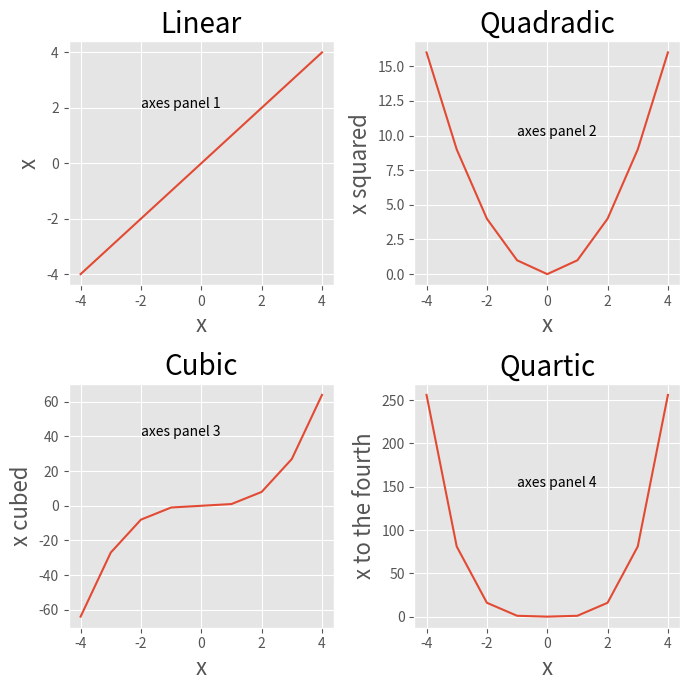
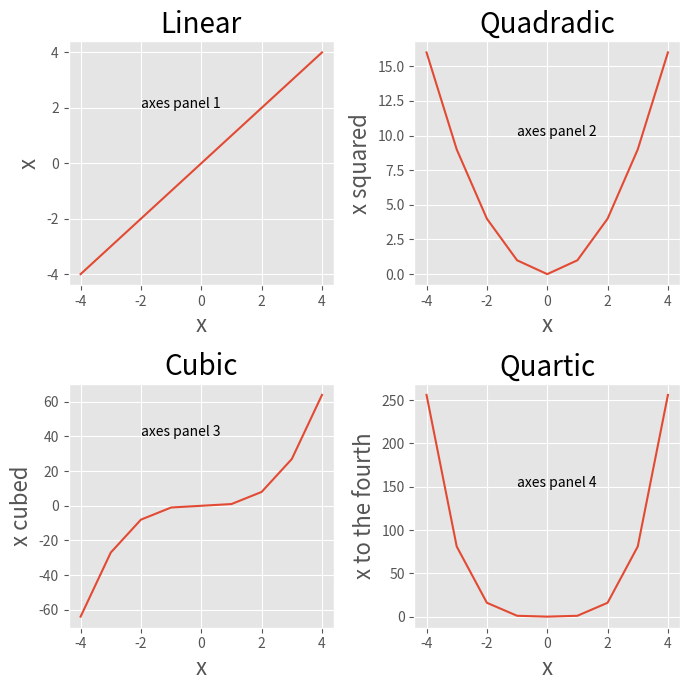
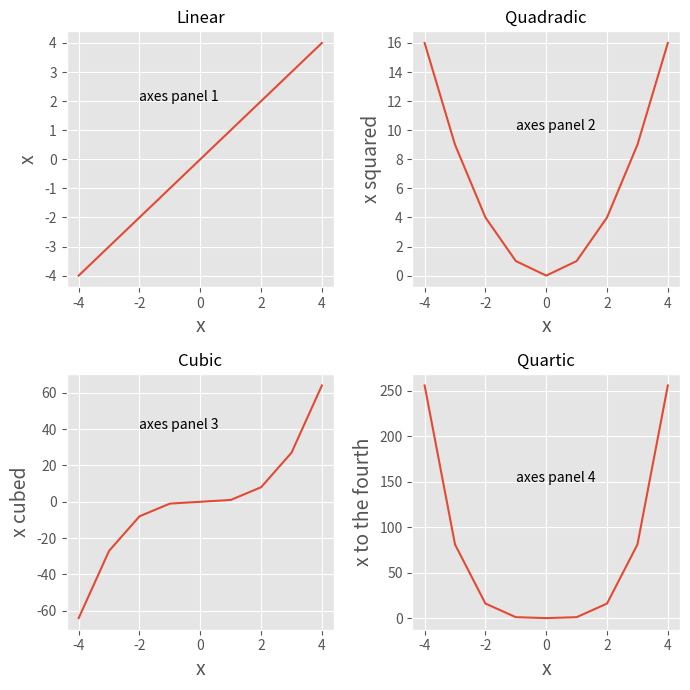

Source code (Python) for these figures, in order:
def coinflip() :
    import numpy as np
    flip = np.random.randint(2) # return a random 0 or 1
    if flip == 0 :
        result = 'Pizza!'
    else :
        result = 'Tacos!'
    return result

# Let's test this function. 
# Run this cell multiple times
coinflip()

def coinflip() :
    import numpy as np
    flip = np.random.randint(2) # return a random 0 or 1
    if flip == 0 :
        result = 'Tails!'
    else :
        result = 'Heads!'
    return result



def coinflip() :
    import numpy as np
    flip = np.random.randint(2) # return a random 0 or 1
    if flip == 0 :
        result = 'Pizza!'
    else :
        result = 'Tacos!'





def my_normal_data():
    import numpy as np
    data = 5 + 2*np.random.randn(10,1)
    return data

d = my_normal_data()

import numpy as np

# What is the mean value?
np.mean(d)

# What about the standard deviation?
np.std(d)

# How many data points did we get?
np.size(d)



def my_awesome_data(mu,sd,siz):
    import numpy as np
    data = mu + sd*np.random.randn(siz,1);
    return data

 # we ask for 10 numbers with mean 5 and standard deviation of 2
# (standard deviation sets the random variability in the numbers)
d = my_awesome_data(5,2, 10)

# What is the mean value?
np.mean(d)

# What about the standard deviation?
np.std(d)

# How many data points did we get?
np.size(d)

d = my_awesome_data(10,4,200)



# add example of non positional inout assignment
d = my_awesome_data(sd=4,siz=200,mu=10)
np.mean(d)

# add example of default values asigment to the function
def my_awesome_data(mu=10,sd=2,siz=100):
    import numpy as np
    data = mu + sd*np.random.randn(siz,1);
    return data

# make sure we have our tools
import numpy as np                 
import matplotlib.pyplot as plt 

# compute our polynomials
my_x = np.array([-4, -3, -2, -1, 0, 1, 2, 3, 4])
y_lin = my_x
y_quad = my_x**2  # ** is Python for exponentiation
y_cube = my_x**3
y_quart = my_x**4 

# set our style
plt.style.use('ggplot')
axisLabelSize = 16
titleSize = 20

# make a big square figure
plt.figure(figsize=(7, 7))

# Now make each of the plots!

# first is top left
plt.subplot(221)                               
plt.plot(my_x, y_lin, label = 'linear');  
plt.xlabel('x', fontsize = axisLabelSize);           
plt.ylabel('x', fontsize = axisLabelSize);
plt.title('Linear', fontsize = titleSize);
plt.text(-2, 2, 'axes panel 1')

# then top right
plt.subplot(222)                              
plt.plot(my_x, y_quad, label = 'quadratic');
plt.xlabel('x', fontsize = axisLabelSize);
plt.ylabel('x squared', fontsize = axisLabelSize);
plt.title('Quadradic', fontsize = titleSize,);
plt.text(-1, 10, 'axes panel 2')

# third is bottom left
plt.subplot(223)
plt.plot(my_x, y_cube, label = 'cubic');
plt.xlabel('x', fontsize = axisLabelSize);
plt.ylabel('x cubed', fontsize = axisLabelSize);
plt.title('Cubic', fontsize = titleSize,);
plt.text(-2, 40, 'axes panel 3')

# then bottom right
plt.subplot(224)
plt.plot(my_x, y_quart, label = 'quartic');
plt.xlabel('x', fontsize = axisLabelSize);
plt.ylabel('x to the fourth', fontsize = axisLabelSize);
plt.title('Quartic', fontsize = titleSize,);
plt.text(-1, 150, 'axes panel 4')

# finally, make everything automagically fit
plt.tight_layout()

# This is the data generation code
import numpy as np                 
import matplotlib.pyplot as plt 

# compute our polynomials
my_x = np.array([-4, -3, -2, -1, 0, 1, 2, 3, 4])
y_lin = my_x
y_quad = my_x**2  # ** is Python for exponentiation
y_cube = my_x**3
y_quart = my_x**4 

def my_spiffy_plotting_func(my_x, y_lin, y_quad, y_cube, y_quart):
    import numpy as np                 
    import matplotlib.pyplot as plt # This is the function that will plot the data
    
    # set our style
    plt.style.use('ggplot')
    axisLabelSize = 16
    titleSize = 20

    # make a big square figure
    plt.figure(figsize=(7, 7))

    # Now make each of the plots!

    # first is top left
    plt.subplot(221)                               
    plt.plot(my_x, y_lin, label = 'linear');  
    plt.xlabel('x', fontsize = axisLabelSize);           
    plt.ylabel('x', fontsize = axisLabelSize);
    plt.title('Linear', fontsize = titleSize);
    plt.text(-2, 2, 'axes panel 1')

    # then top right
    plt.subplot(222)                              
    plt.plot(my_x, y_quad, label = 'quadratic');
    plt.xlabel('x', fontsize = axisLabelSize);
    plt.ylabel('x squared', fontsize = axisLabelSize);
    plt.title('Quadradic', fontsize = titleSize,);
    plt.text(-1, 10, 'axes panel 2')

    # third is bottom left
    plt.subplot(223)
    plt.plot(my_x, y_cube, label = 'cubic');
    plt.xlabel('x', fontsize = axisLabelSize);
    plt.ylabel('x cubed', fontsize = axisLabelSize);
    plt.title('Cubic', fontsize = titleSize,);
    plt.text(-2, 40, 'axes panel 3')

    # then bottom right
    plt.subplot(224)
    plt.plot(my_x, y_quart, label = 'quartic');
    plt.xlabel('x', fontsize = axisLabelSize);
    plt.ylabel('x to the fourth', fontsize = axisLabelSize);
    plt.title('Quartic', fontsize = titleSize,);
    plt.text(-1, 150, 'axes panel 4')

    # finally, make everything automagically fit
    plt.tight_layout()

my_spiffy_plotting_func(my_x, y_lin, y_quad, y_cube, y_quart)

def my_spiffy_plotting_func(my_x, y_lin, y_quad, y_cube, y_quart, axisLabelSize=20, titleSize=16,):
# This is the function that will plot the data
    # set our style
    plt.style.use('ggplot')

    # make a big square figure
    plt.figure(figsize=(7, 7))

    # Now make each of the plots!

    # first is top left
    plt.subplot(221)                               
    plt.plot(my_x, y_lin, label = 'linear');  
    plt.xlabel('x', fontsize = axisLabelSize);           
    plt.ylabel('x', fontsize = axisLabelSize);
    plt.title('Linear', fontsize = titleSize);
    plt.text(-2, 2, 'axes panel 1')

    # then top right
    plt.subplot(222)                              
    plt.plot(my_x, y_quad, label = 'quadratic');
    plt.xlabel('x', fontsize = axisLabelSize);
    plt.ylabel('x squared', fontsize = axisLabelSize);
    plt.title('Quadradic', fontsize = titleSize,);
    plt.text(-1, 10, 'axes panel 2')

    # third is bottom left
    plt.subplot(223)
    plt.plot(my_x, y_cube, label = 'cubic');
    plt.xlabel('x', fontsize = axisLabelSize);
    plt.ylabel('x cubed', fontsize = axisLabelSize);
    plt.title('Cubic', fontsize = titleSize,);
    plt.text(-2, 40, 'axes panel 3')

    # then bottom right
    plt.subplot(224)
    plt.plot(my_x, y_quart, label = 'quartic');
    plt.xlabel('x', fontsize = axisLabelSize);
    plt.ylabel('x to the fourth', fontsize = axisLabelSize);
    plt.title('Quartic', fontsize = titleSize,);
    plt.text(-1, 150, 'axes panel 4')

    # finally, make everything automagically fit
    plt.tight_layout()

my_spiffy_plotting_func(my_x, y_lin, y_quad, y_cube, y_quart, 14, 12)

